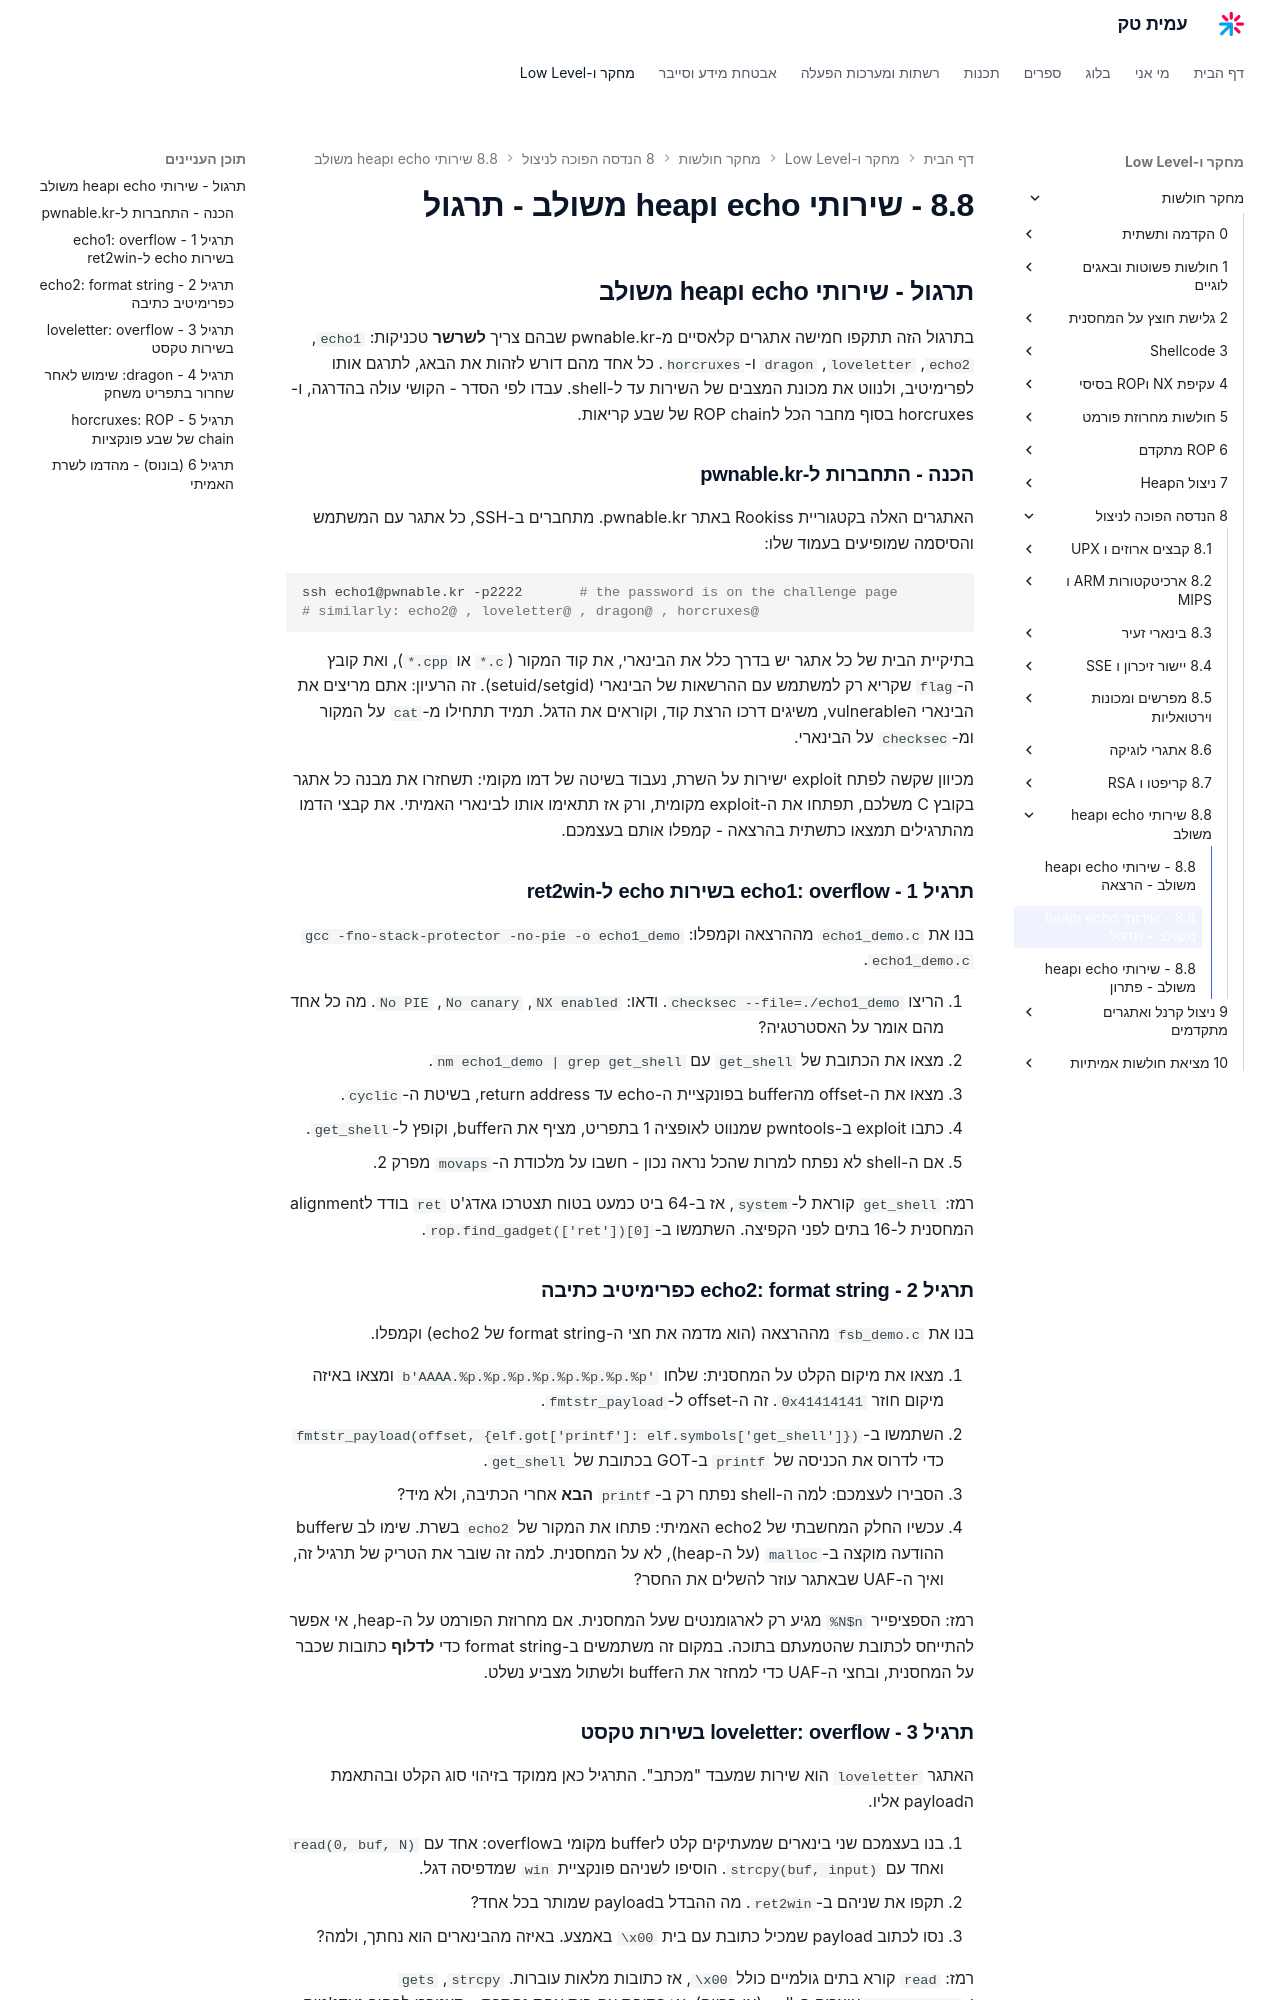

repository: AmitPinchasi/amittech · page: מחקר-חולשות/8 - הנדסה הפוכה לניצול/8.8 - שירותי echo וheap משולב/8.8 - שירותי echo וheap משולב - תרגול/index.html · generator: mkdocs

## תרגול - שירותי echo וheap משולב

בתרגול הזה תתקפו חמישה אתגרים קלאסיים מ-pwnable.kr שבהם צריך **לשרשר** טכניקות: `echo1`, `echo2`, `loveletter`, `dragon` ו-`horcruxes`. כל אחד מהם דורש לזהות את הבאג, לתרגם אותו לפרימיטיב, ולנווט את מכונת המצבים של השירות עד ל-shell. עבדו לפי הסדר - הקושי עולה בהדרגה, ו-horcruxes בסוף מחבר הכל לROP chain של שבע קריאות.

### הכנה - התחברות ל-pwnable.kr

האתגרים האלה בקטגוריית Rookiss באתר pwnable.kr. מתחברים ב-SSH, כל אתגר עם המשתמש והסיסמה שמופיעים בעמוד שלו:

```bash
ssh echo1@pwnable.kr -p2222       # the password is on the challenge page
# similarly: echo2@ , loveletter@ , dragon@ , horcruxes@
```

בתיקיית הבית של כל אתגר יש בדרך כלל את הבינארי, את קוד המקור (`*.c` או `*.cpp`), ואת קובץ ה-`flag` שקריא רק למשתמש עם ההרשאות של הבינארי (setuid/setgid). זה הרעיון: אתם מריצים את הבינארי הvulnerable, משיגים דרכו הרצת קוד, וקוראים את הדגל. תמיד תתחילו מ-`cat` על המקור ומ-`checksec` על הבינארי.

מכיוון שקשה לפתח exploit ישירות על השרת, נעבוד בשיטה של דמו מקומי: תשחזרו את מבנה כל אתגר בקובץ C משלכם, תפתחו את ה-exploit מקומית, ורק אז תתאימו אותו לבינארי האמיתי. את קבצי הדמו מהתרגילים תמצאו כתשתית בהרצאה - קמפלו אותם בעצמכם.

### תרגיל 1 - echo1: overflow בשירות echo ל-ret2win

בנו את `echo1_demo.c` מההרצאה וקמפלו: `gcc -fno-stack-protector -no-pie -o echo1_demo echo1_demo.c`.

1. הריצו `checksec --file=./echo1_demo`. ודאו: `NX enabled`, `No canary`, `No PIE`. מה כל אחד מהם אומר על האסטרטגיה?
2. מצאו את הכתובת של `get_shell` עם `nm echo1_demo | grep get_shell`.
3. מצאו את ה-offset מהbuffer בפונקציית ה-echo עד return address, בשיטת ה-`cyclic`.
4. כתבו exploit ב-pwntools שמנווט לאופציה 1 בתפריט, מציף את הbuffer, וקופץ ל-`get_shell`.
5. אם ה-shell לא נפתח למרות שהכל נראה נכון - חשבו על מלכודת ה-`movaps` מפרק 2.

רמז: `get_shell` קוראת ל-`system`, אז ב-64 ביט כמעט בטוח תצטרכו גאדג'ט `ret` בודד לalignment המחסנית ל-16 בתים לפני הקפיצה. השתמשו ב-`rop.find_gadget(['ret'])[0]`.

### תרגיל 2 - echo2: format string כפרימיטיב כתיבה

בנו את `fsb_demo.c` מההרצאה (הוא מדמה את חצי ה-format string של echo2) וקמפלו.

1. מצאו את מיקום הקלט על המחסנית: שלחו `b'AAAA.%p.%p.%p.%p.%p.%p.%p.%p'` ומצאו באיזה מיקום חוזר `0x41414141`. זה ה-offset ל-`fmtstr_payload`.
2. השתמשו ב-`fmtstr_payload(offset, {elf.got['printf']: elf.symbols['get_shell']})` כדי לדרוס את הכניסה של `printf` ב-GOT בכתובת של `get_shell`.
3. הסבירו לעצמכם: למה ה-shell נפתח רק ב-`printf` **הבא** אחרי הכתיבה, ולא מיד?
4. עכשיו החלק המחשבתי של echo2 האמיתי: פתחו את המקור של `echo2` בשרת. שימו לב שbuffer ההודעה מוקצה ב-`malloc` (על ה-heap), לא על המחסנית. למה זה שובר את הטריק של תרגיל זה, ואיך ה-UAF שבאתגר עוזר להשלים את החסר?

רמז: הספציפייר `%N$n` מגיע רק לארגומנטים שעל המחסנית. אם מחרוזת הפורמט על ה-heap, אי אפשר להתייחס לכתובת שהטמעתם בתוכה. במקום זה משתמשים ב-format string כדי **לדלוף** כתובות שכבר על המחסנית, ובחצי ה-UAF כדי למחזר את הbuffer ולשתול מצביע נשלט.

### תרגיל 3 - loveletter: overflow בשירות טקסט

האתגר `loveletter` הוא שירות שמעבד "מכתב". התרגיל כאן ממוקד בזיהוי סוג הקלט ובהתאמת הpayload אליו.

1. בנו בעצמכם שני בינארים שמעתיקים קלט לbuffer מקומי בoverflow: אחד עם `read(0, buf, N)` ואחד עם `strcpy(buf, input)`. הוסיפו לשניהם פונקציית `win` שמדפיסה דגל.
2. תקפו את שניהם ב-`ret2win`. מה ההבדל בpayload שמותר בכל אחד?
3. נסו לכתוב payload שמכיל כתובת עם בית `\x00` באמצע. באיזה מהבינארים הוא נחתך, ולמה?

רמז: `read` קורא בתים גולמיים כולל `\x00`, אז כתובות מלאות עוברות. `strcpy`, `gets` ו-`scanf("%s")` עוצרים ב-null (או ברווח), אז כתובת עם בית אפס נחתכת - תצטרכו לבחור גאדג'טים וכתובות בלי בתים אסורים, בדיוק כמו בפרק 3.
